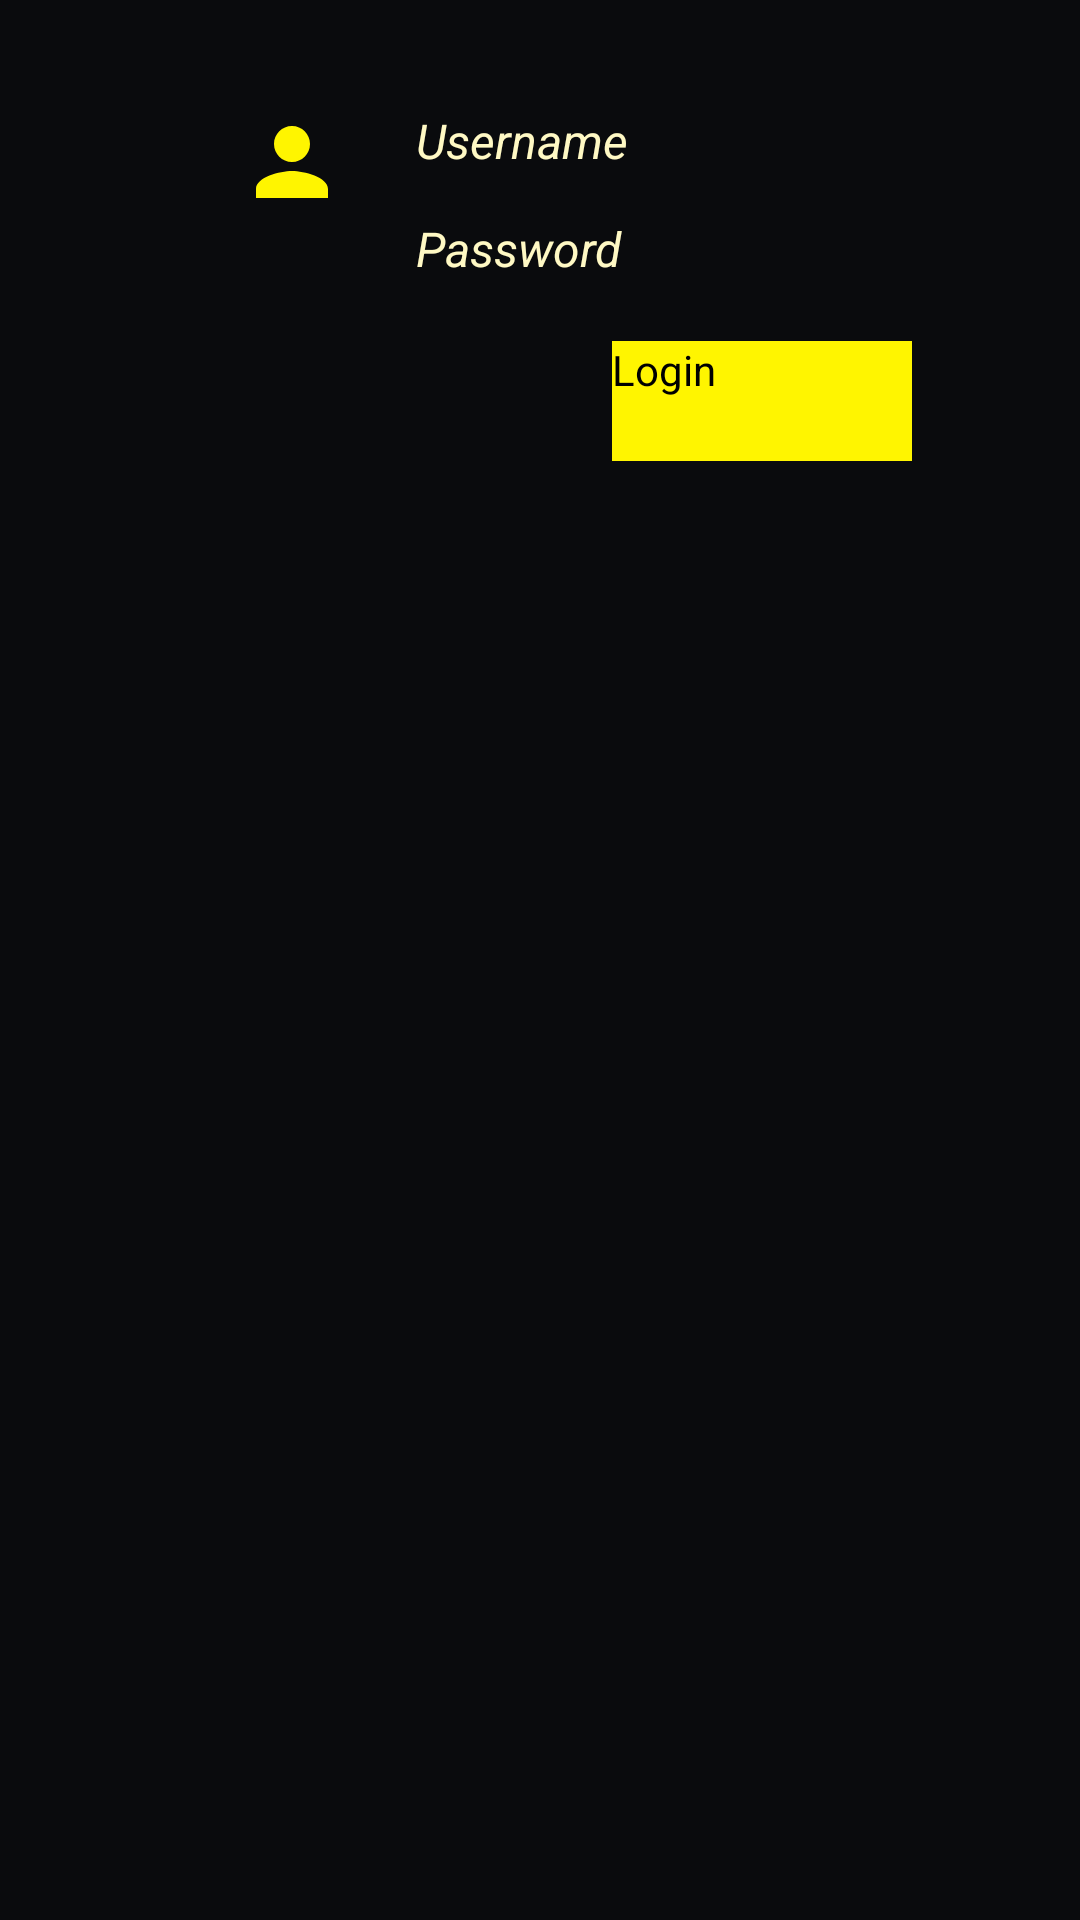

Write the Android layout XML for this screen, with the resource values it uses.
<!-- AndroidManifest.xml: activity theme AppTheme.Login -->
<!-- res/layout/activity_login.xml -->
<?xml version="1.0" encoding="utf-8"?>
<LinearLayout xmlns:android="http://schemas.android.com/apk/res/android"
    xmlns:tools="http://schemas.android.com/tools"
    android:layout_width="match_parent"
    android:layout_height="match_parent"
    android:background="@color/colorBackground"
    android:orientation="vertical"
    android:padding="@dimen/activity_login_padding"
    tools:context="com.waroengsteakandshake.orderapp.LoginActivity">

    <ImageView
        android:layout_width="wrap_content"
        android:layout_height="wrap_content"
        android:layout_gravity="center"
        android:src="@drawable/logo" />

    <LinearLayout
        android:layout_width="match_parent"
        android:layout_height="wrap_content"
        android:orientation="horizontal">

        <ImageView
            android:layout_width="0dp"
            android:layout_height="wrap_content"
            android:layout_marginStart="20dp"
            android:layout_weight="1"
            android:src="@drawable/ic_username" />

        <EditText
            android:id="@+id/login_username"
            android:layout_width="0dp"
            android:layout_height="wrap_content"
            android:layout_marginEnd="20dp"
            android:layout_weight="2"
            android:hint="@string/prompt_username"
            android:textColor="@color/colorAccent"
            android:textColorHint="@color/colorHint"
            android:textSize="@dimen/medium_text_size"
            android:textStyle="italic" />

    </LinearLayout>

    <LinearLayout
        android:layout_width="match_parent"
        android:layout_height="wrap_content"
        android:orientation="horizontal">

        <ImageView
            android:layout_width="0dp"
            android:layout_height="wrap_content"
            android:layout_marginStart="20dp"
            android:layout_weight="1"
            android:src="@drawable/ic_password" />

        <EditText
            android:id="@+id/login_password"
            android:layout_width="0dp"
            android:layout_height="wrap_content"
            android:layout_marginEnd="20dp"
            android:layout_weight="2"
            android:hint="@string/prompt_password"
            android:textColor="@color/colorAccent"
            android:textColorHint="@color/colorHint"
            android:textSize="@dimen/medium_text_size"
            android:textStyle="italic" />

    </LinearLayout>

    <Button
        android:layout_width="100dp"
        android:layout_height="40dp"
        android:layout_gravity="end"
        android:layout_marginEnd="20dp"
        android:layout_marginTop="20dp"
        android:background="@color/colorAccent"
        android:onClick="onLogin"
        android:text="@string/login_btn_text"
        android:textSize="@dimen/button_text_size" />

</LinearLayout>
<!-- resources referenced by this layout -->
<resources>
  <color name="colorAccent">#FFF500</color>
  <color name="colorBackground">#0A0B0D</color>
  <color name="colorHint">#FFF9C4</color>
  <dimen name="activity_login_padding">36dp</dimen>
  <dimen name="button_text_size">14sp</dimen>
  <dimen name="medium_text_size">16sp</dimen>
  <!-- drawable ic_username (drawable) -->
  <vector xmlns:android="http://schemas.android.com/apk/res/android"
          android:width="36dp"
          android:height="36dp"
          android:viewportWidth="24.0"
          android:viewportHeight="24.0">
      <path
          android:fillColor="@color/colorAccent"
          android:pathData="M12,12c2.21,0 4,-1.79 4,-4s-1.79,-4 -4,-4 -4,1.79 -4,4 1.79,4 4,4zM12,14c-2.67,0 -8,1.34 -8,4v2h16v-2c0,-2.66 -5.33,-4 -8,-4z"/>
  </vector>
  <string name="login_btn_text">Login</string>
  <string name="prompt_password">Password</string>
  <string name="prompt_username">Username</string>
</resources>
